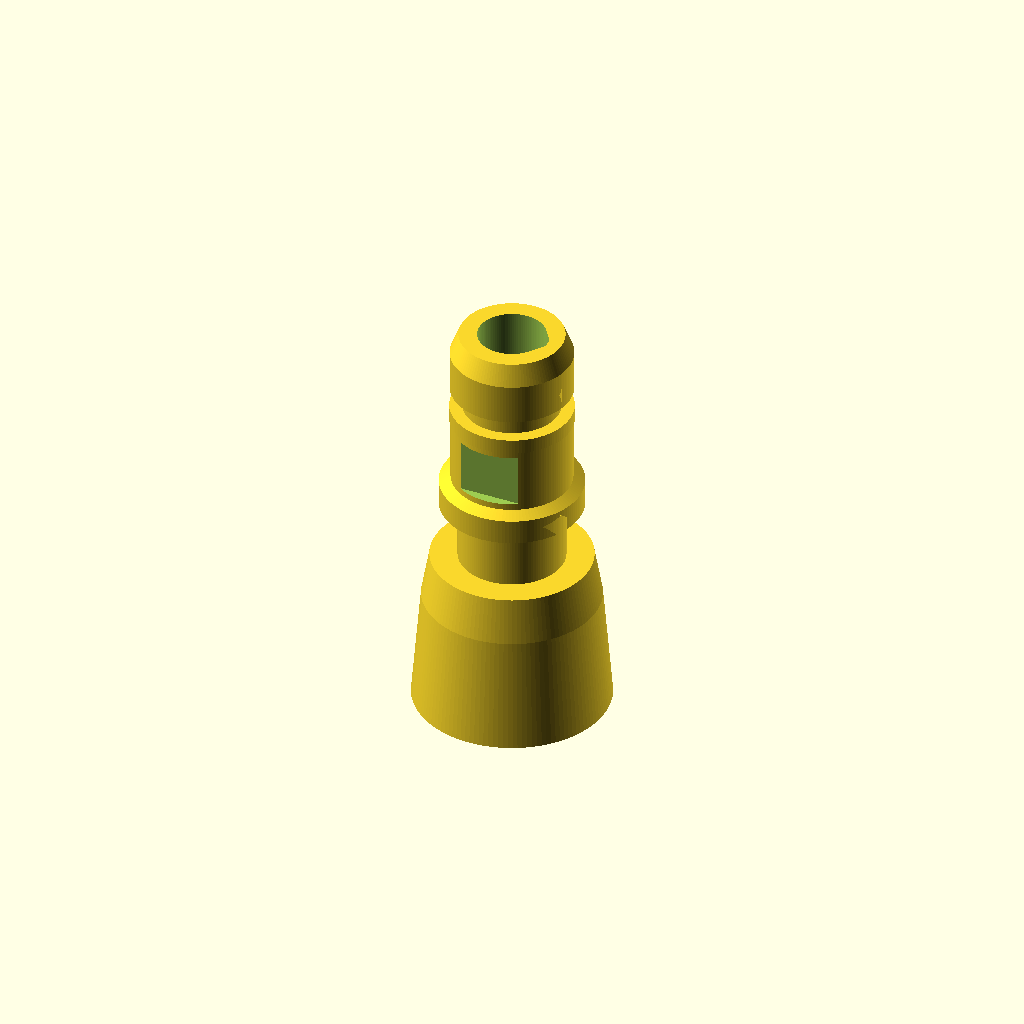
Cell 1: the model at its default parameters.
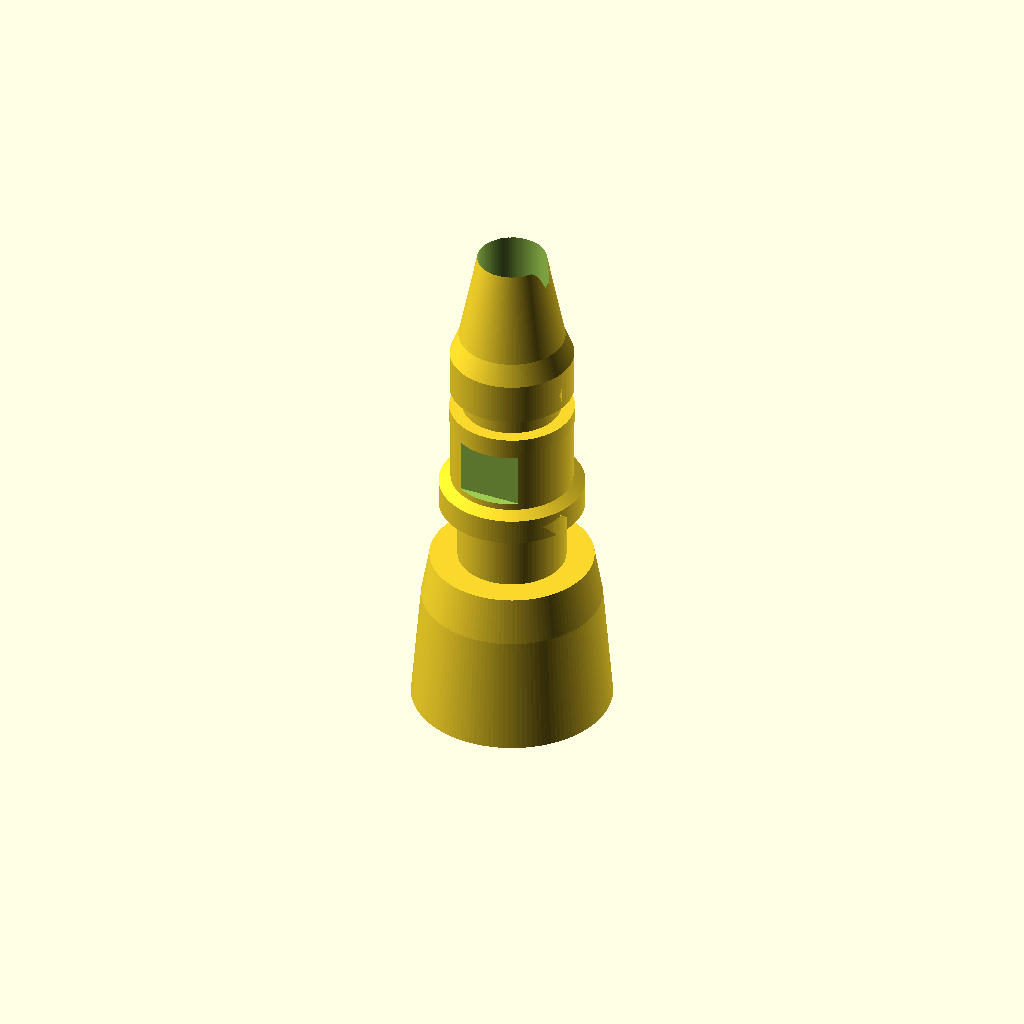
Cell 2: the same model with st_laenge = 60.8.
One fixed orthographic camera (rotation 55°, 0°, 25°; colour scheme Cornfield) for every cell.
Source of the model, schnellkupplung-stecker/schnellkupplung_stecker.scad:
/*
  Stecker für die Hansgrohe-Schnellkupplung (Quick Connect 28346000)

  Zum direkten Andrucken an Duschköpfe (statt des 1/2"-Gewindes) oder als
  Einzelteil zum Anprobieren. Maße vom Nutzer am Original gemessen und im
  Druck in der Kupplung erprobt (12.11.2026). Siehe README.md.

  Koordinaten (alle Module):
    Achse = +z.  z = 0 ist die Anlagefläche am Duschkopf, die Rastnut beginnt dort.
    Die Mündung zeigt nach +z (z = 30.4).  Alles darunter (z < 0) gehört zum Duschkopf.
    Backen-Flächen (abgeflacht) liegen bei y = +-5.9, die Spitze der Tropfenbohrung
    zeigt nach +x.  Für den liegenden Druck so drehen, dass +x oben ist.

  Einbinden in ein eigenes Design:
      use <schnellkupplung_stecker.scad>
      difference() {
          union() { mein_duschkopf(); stecker_aussen(ueberlapp = 3); }
          stecker_bohrung(ueberlapp = 3);
          mein_kanal();
      }
  (Außenkörper in die Vereinigung, Bohrung in die Differenz, damit der Kanal des
   Duschkopfs nicht vom Stecker wieder zugefüllt wird.)
*/

// ---------- Maße (mm) ----------
// Profil von der Anlagefläche (z = 0) zur Mündung: [z, Durchmesser]
st_profil = [[0, 12.4], [7.2, 12.4],      // Rastnut (Schaft), 7.2 lang
             [7.2, 16.7], [10.2, 16.7],   // Bund, 3 lang
             [10.9, 14],                  // Fase auf Ø14 (0.7)
             [18.8, 14],                  // Backenbereich Ø14, 7.9 lang
             [18.8, 14.3], [20.6, 14.3],  // Ring, 1.8 lang
             [20.6, 11.3], [23.1, 11.3],  // O-Ring-Nut, 2.5 lang
             [23.1, 14.2], [27.9, 14.2],  // 4.8 lang
             [30.4, 12.2]];               // Fase zur Mündung (2.5)
st_laenge = 30.4;

// Backen: zwei ebene Flächen im Ø14-Bereich (Taschen, oben und unten bleibt Rand)
st_backe_dicke = 11.8;     // Abstand der beiden Flächen
st_backe_breit = 7.2;      // Breite (x)
st_backe_lang  = 6.4;      // Länge (z)
st_backe_z0    = 10.9 + (7.9 - st_backe_lang)/2;   // Rand 0.75 oben und unten

// Bohrung
water_passage_d = (5/16)*25.4;   // 7.94, Wasserweg im Stecker
dach_winkel = 35;                // Tropfenform: Decke steigt mit 35° (> 30°), druckbar ohne Stützen
dach_kappe  = 4.45;              // Tropfenspitze bei r = 4.45 gekappt: an der O-Ring-Nut bleiben 1.2 mm Wand

// Körper zum Schaft (nur Einzelteil), von der Anlagefläche nach -z: [z, Durchmesser]
koerper_profil = [[-19, 23], [-5.4, 20.7], [0, 18.8]];
koerper_l = 19;
schlauch_d = 10;                 // Innendurchmesser im Körper, nicht kleiner als der Duschschlauch

$fa = 1;
$fs = 0.25;

// ---------- Bohrung (Tropfen) ----------
// Kreis plus Dach, dessen Flanken den Kreis tangential berühren. Eine runde Decke wäre beim
// liegenden Druck ein Überhang mit Stützen, die sich in der Bohrung nicht entfernen ließen.
module bohrung_scheibe(h, d = water_passage_d, rund = false)
{
    r = d/2;
    kappe = (d > water_passage_d) ? r + 1 : dach_kappe;   // Kappe nur an der engen Bohrung
    linear_extrude(h) intersection() {
        translate([-r-1, -r-1]) square([r + 1 + kappe, 2*r + 2]);
        union() {
            circle(d = d);
            if (!rund)
                polygon([[0,0],
                         [r*cos(dach_winkel), -r*sin(dach_winkel)],
                         [r/cos(dach_winkel), 0],
                         [r*cos(dach_winkel),  r*sin(dach_winkel)]]);
        }
    }
}

// ---------- Außenkörper des Steckers ----------
// ueberlapp: Stummel (Ø12.4) nach -z in den Duschkopf hinein, für eine saubere Vereinigung.
module stecker_aussen(ueberlapp = 3)
{
    union() {
        difference() {
            rotate_extrude($fn = 128)
                polygon(concat([[0, 0]],
                               [for (q = st_profil) [q[1]/2, q[0]]],
                               [[0, st_laenge]]));
            for (s = [1, -1])
                translate([-st_backe_breit/2,
                           s > 0 ? st_backe_dicke/2 : -st_backe_dicke/2 - 5,
                           st_backe_z0])
                    cube([st_backe_breit, 5, st_backe_lang]);
        }
        if (ueberlapp > 0)
            translate([0, 0, -ueberlapp]) cylinder(h = ueberlapp + 0.01, d = 12.4);
    }
}

// ---------- Bohrung des Steckers (zum Abziehen) ----------
// Beginnt bei z = -ueberlapp - 1 und läuft durch die Mündung.
module stecker_bohrung(ueberlapp = 3, rund = false)
{
    translate([0, 0, -ueberlapp - 1]) bohrung_scheibe(ueberlapp + 1 + st_laenge + 1, rund = rund);
}

// ---------- fertiger Stecker mit Bohrung ----------
module stecker(ueberlapp = 3, rund = false)
{
    difference() {
        stecker_aussen(ueberlapp);
        stecker_bohrung(ueberlapp, rund);
    }
}

// ---------- Einzelteil zum Anprobieren: Stecker mit Körper zum Schaft ----------
// Weite Bohrung (schlauch_d) im Körper, stufenloser Übergang auf die Steckerbohrung.
module stecker_einzel(rund = false)
{
    kegel = (schlauch_d - water_passage_d)/2;   // 45°
    difference() {
        union() {
            rotate_extrude($fn = 128)
                polygon(concat([[0, -koerper_l]],
                               [for (q = koerper_profil) [q[1]/2, q[0]]],
                               [[12.4/2, 0]],
                               [for (q = st_profil) [q[1]/2, q[0]]],
                               [[0, st_laenge]]));
        }
        for (s = [1, -1])
            translate([-st_backe_breit/2,
                       s > 0 ? st_backe_dicke/2 : -st_backe_dicke/2 - 5,
                       st_backe_z0])
                cube([st_backe_breit, 5, st_backe_lang]);
        translate([0, 0, -koerper_l - 1]) bohrung_scheibe(koerper_l + 1 - kegel + 0.02, schlauch_d, rund);
        hull() {
            translate([0, 0, -kegel]) bohrung_scheibe(0.01, schlauch_d - 0.05, rund);
            translate([0, 0, -0.01]) bohrung_scheibe(0.01, water_passage_d, rund);
        }
        translate([0, 0, -0.01]) bohrung_scheibe(st_laenge + 1, rund = rund);
    }
}

// ---------- Vorgabe beim direkten Rendern ----------
// openscad -D 'modus="einzel"' (Standard), "einzel_rund" (stehender Druck), "anbau" (mit Stummel)
modus = "einzel";
if (modus == "einzel")           stecker_einzel();
else if (modus == "einzel_rund") stecker_einzel(rund = true);
else if (modus == "anbau")       stecker();
Customizer parameters (derived from the source; name, type, default, range or options):
st_laenge: number, default 30.4
st_backe_dicke: number, default 11.8
st_backe_breit: number, default 7.2
st_backe_lang: number, default 6.4
dach_winkel: number, default 35
dach_kappe: number, default 4.45
koerper_l: number, default 19
schlauch_d: number, default 10
